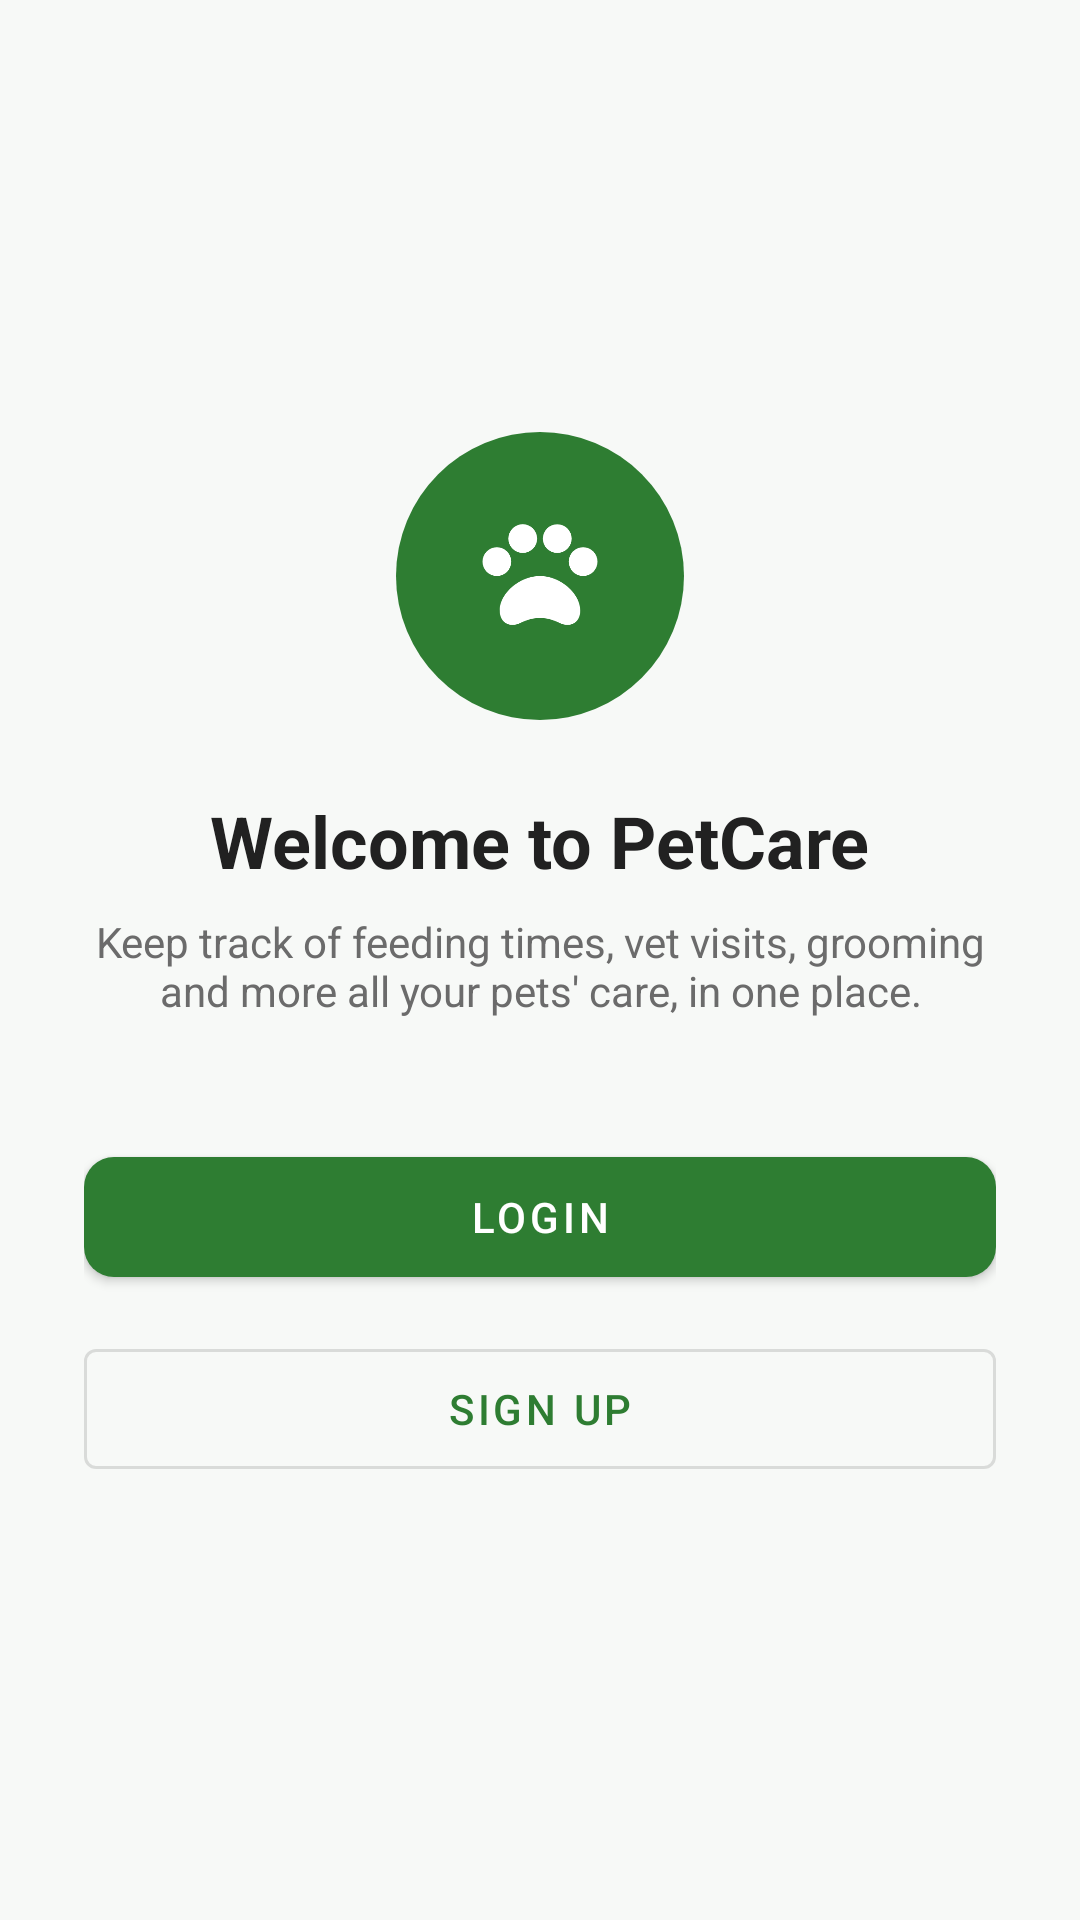

Here is an Android app screen rendered from its layout file. Give the layout XML and the strings, colors and styles it references.
<!-- AndroidManifest.xml: application theme Theme.PetCare -->
<!-- res/layout/activity_welcome.xml -->
<?xml version="1.0" encoding="utf-8"?>
<LinearLayout xmlns:android="http://schemas.android.com/apk/res/android"
    xmlns:app="http://schemas.android.com/apk/res-auto"
    android:layout_width="match_parent"
    android:layout_height="match_parent"
    android:background="@color/background"
    android:gravity="center"
    android:orientation="vertical"
    android:padding="28dp">

    <FrameLayout
        android:layout_width="96dp"
        android:layout_height="96dp"
        android:background="@drawable/bg_circle_primary">

        <ImageView
            android:layout_width="46dp"
            android:layout_height="46dp"
            android:layout_gravity="center"
            android:contentDescription="@string/app_name"
            android:src="@drawable/ic_species_paw"
            app:tint="@color/white" />
    </FrameLayout>

    <TextView
        android:layout_width="wrap_content"
        android:layout_height="wrap_content"
        android:layout_marginTop="24dp"
        android:text="Welcome to PetCare"
        android:textColor="@color/text_primary"
        android:textSize="24sp"
        android:textStyle="bold" />

    <TextView
        android:layout_width="wrap_content"
        android:layout_height="wrap_content"
        android:layout_marginTop="8dp"
        android:gravity="center"
        android:text="Keep track of feeding times, vet visits, grooming and more all your pets' care, in one place."
        android:textColor="@color/text_secondary"
        android:textSize="14sp" />

    <com.google.android.material.button.MaterialButton
        android:id="@+id/btnWelcomeLogin"
        style="@style/Widget.PetCare.Button"
        android:layout_width="match_parent"
        android:layout_height="52dp"
        android:layout_marginTop="40dp"
        android:text="@string/login"
        android:textColor="@color/white" />

    <com.google.android.material.button.MaterialButton
        android:id="@+id/btnWelcomeRegister"
        style="@style/Widget.MaterialComponents.Button.OutlinedButton"
        android:layout_width="match_parent"
        android:layout_height="52dp"
        android:layout_marginTop="12dp"
        android:text="@string/sign_up" />

</LinearLayout>
<!-- resources referenced by this layout -->
<resources>
  <color name="background">#F7F9F7</color>
  <color name="text_primary">#212121</color>
  <color name="text_secondary">#6B6B6B</color>
  <color name="white">#FFFFFF</color>
  <!-- drawable bg_circle_primary (drawable) -->
  <shape xmlns:android="http://schemas.android.com/apk/res/android" android:shape="oval">
      <solid android:color="@color/brand_solid" />
  </shape>
  <!-- drawable ic_species_paw (drawable) -->
  <vector xmlns:android="http://schemas.android.com/apk/res/android"
      android:width="24dp" android:height="24dp" android:viewportWidth="24" android:viewportHeight="24">
      <path android:fillColor="#FF000000" android:pathData="M4.5,9.5m-2.5,0a2.5,2.5 0,1 1,5 0a2.5,2.5 0,1 1,-5 0" />
      <path android:fillColor="#FF000000" android:pathData="M9,5.5m-2.5,0a2.5,2.5 0,1 1,5 0a2.5,2.5 0,1 1,-5 0" />
      <path android:fillColor="#FF000000" android:pathData="M15,5.5m-2.5,0a2.5,2.5 0,1 1,5 0a2.5,2.5 0,1 1,-5 0" />
      <path android:fillColor="#FF000000" android:pathData="M19.5,9.5m-2.5,0a2.5,2.5 0,1 1,5 0a2.5,2.5 0,1 1,-5 0" />
      <path android:fillColor="#FF000000" android:pathData="M12,12c-3.5,0 -7,3 -7,6c0,2.2 1.8,3 3.5,2.2c1.3,-0.6 2.2,-0.9 3.5,-0.9c1.3,0 2.2,0.3 3.5,0.9c1.7,0.8 3.5,0 3.5,-2.2c0,-3 -3.5,-6 -7,-6z" />
  </vector>
  <string name="app_name">PetCare</string>
  <string name="login">Login</string>
  <string name="sign_up">Sign Up</string>
  <style name="Widget.PetCare.Button" parent="Widget.MaterialComponents.Button">
          <item name="backgroundTint">@color/brand_solid</item>
          <item name="cornerRadius">10dp</item>
      </style>
  <style name="Theme.PetCare" parent="Theme.MaterialComponents.DayNight.NoActionBar">
          <item name="colorPrimary">@color/primary</item>
          <item name="colorPrimaryDark">@color/status_bar</item>
          <item name="colorAccent">@color/accent</item>
          <item name="android:windowBackground">@color/background</item>
          <item name="android:statusBarColor">@color/status_bar</item>
      </style>
  <color name="brand_solid">#2E7D32</color>
  <color name="primary">#2E7D32</color>
  <color name="status_bar">#1B5E20</color>
  <color name="accent">#FF7043</color>
</resources>
